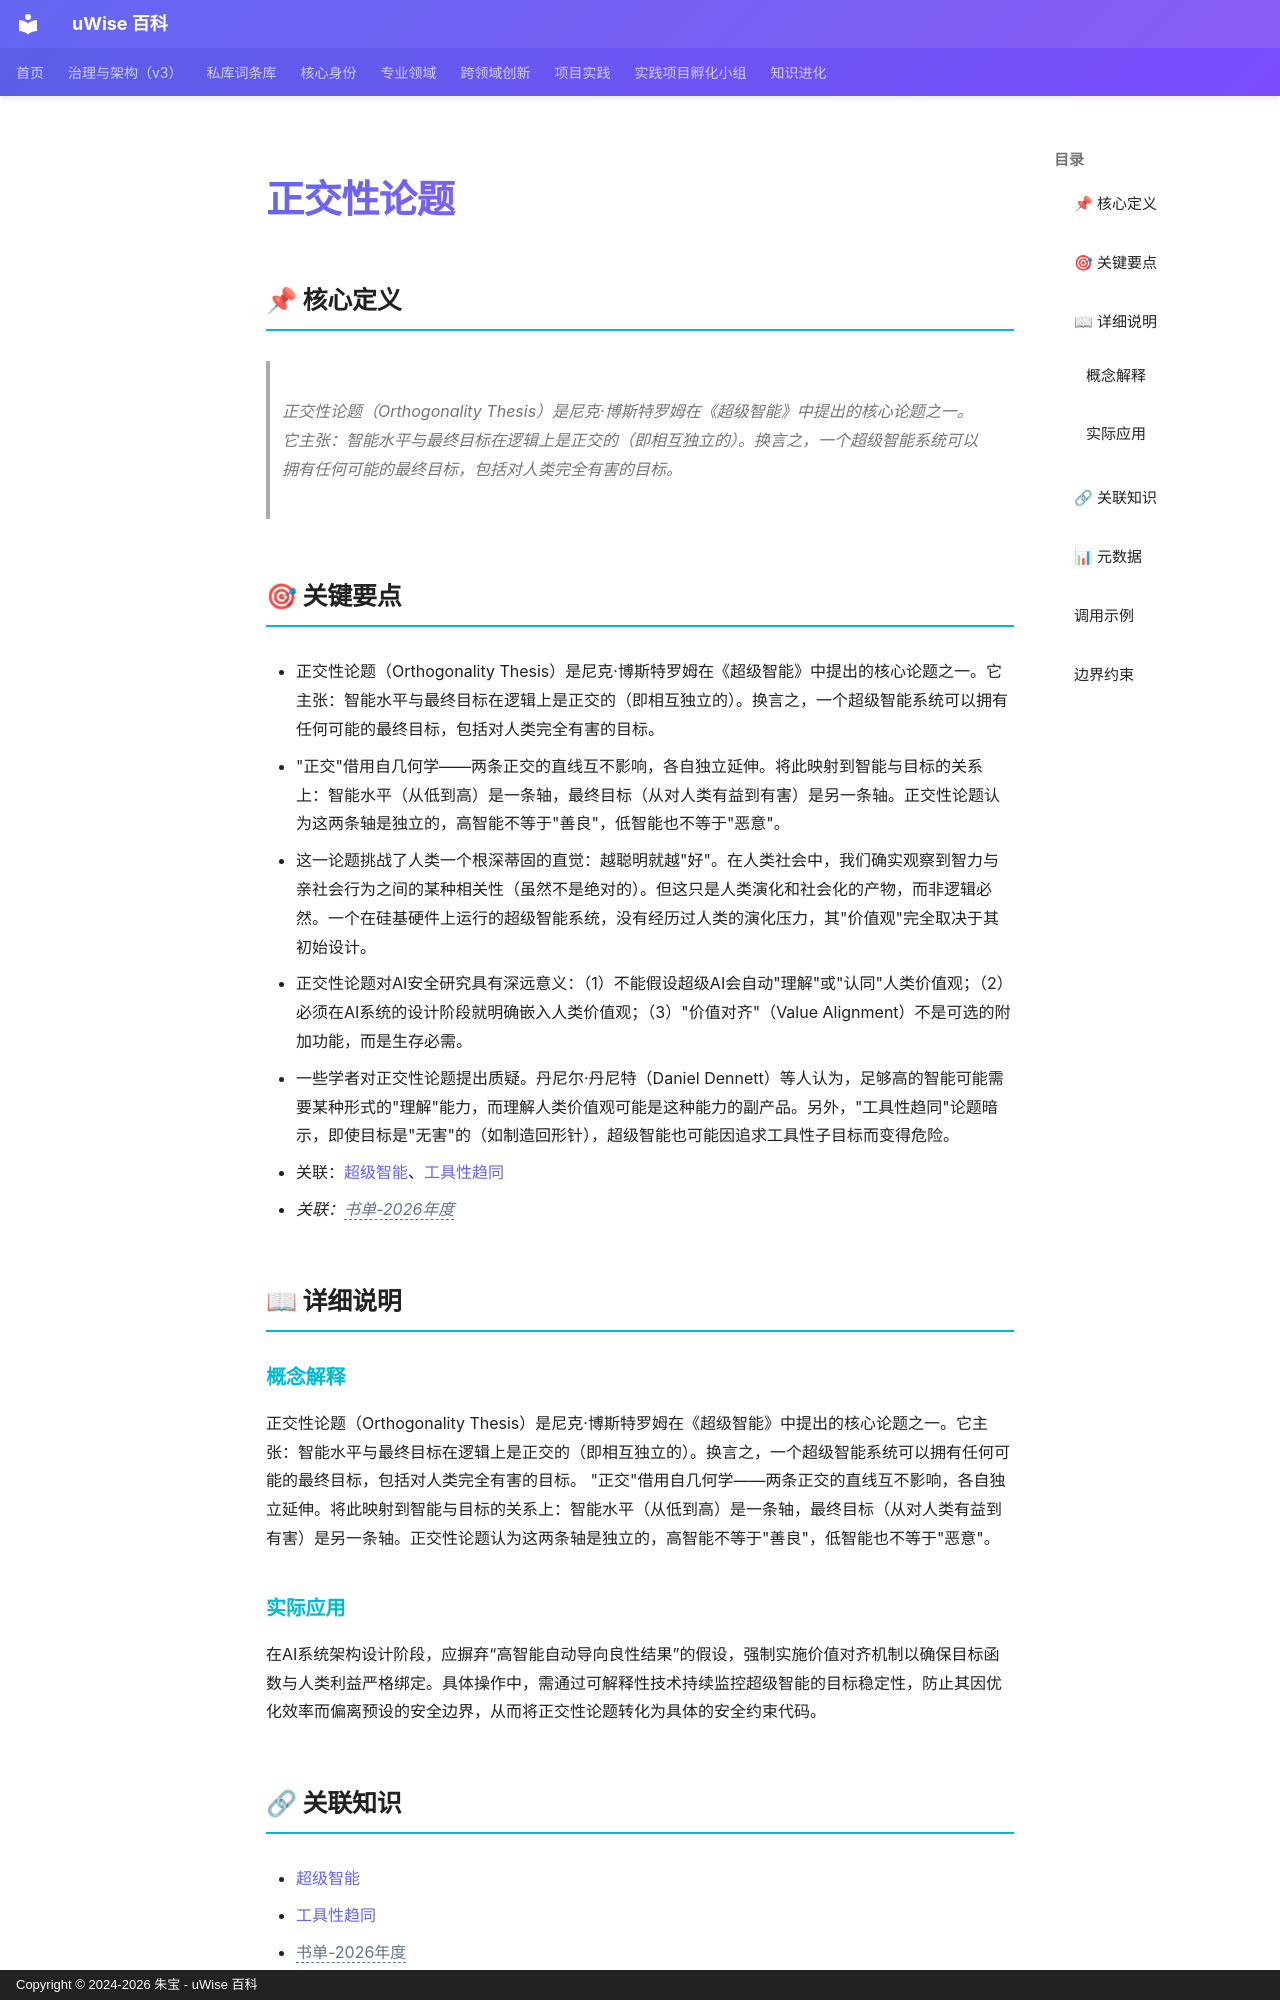

repository: zhubao315/uWise · page: vault-encyclopedia/md-932f6942/index.html · generator: mkdocs · copyright: Copyright © 2024-2026 朱宝 - uWise 百科

---
title: "正交性论题"
description: "正交性论题（Orthogonality Thesis）是尼克·博斯特罗姆在《超级智能》中提出的核心论题之一。它主张：智能水平与最终目标在逻辑上是正交的（即相互独立的）。换言之，一个超级智能系统可以拥有任何可能的最终目标，包括对人类完全有害的目标。"
---

# 正交性论题

## 📌 核心定义

> 正交性论题（Orthogonality Thesis）是尼克·博斯特罗姆在《超级智能》中提出的核心论题之一。它主张：智能水平与最终目标在逻辑上是正交的（即相互独立的）。换言之，一个超级智能系统可以拥有任何可能的最终目标，包括对人类完全有害的目标。

## 🎯 关键要点

- 正交性论题（Orthogonality Thesis）是尼克·博斯特罗姆在《超级智能》中提出的核心论题之一。它主张：智能水平与最终目标在逻辑上是正交的（即相互独立的）。换言之，一个超级智能系统可以拥有任何可能的最终目标，包括对人类完全有害的目标。
- "正交"借用自几何学——两条正交的直线互不影响，各自独立延伸。将此映射到智能与目标的关系上：智能水平（从低到高）是一条轴，最终目标（从对人类有益到有害）是另一条轴。正交性论题认为这两条轴是独立的，高智能不等于"善良"，低智能也不等于"恶意"。
- 这一论题挑战了人类一个根深蒂固的直觉：越聪明就越"好"。在人类社会中，我们确实观察到智力与亲社会行为之间的某种相关性（虽然不是绝对的）。但这只是人类演化和社会化的产物，而非逻辑必然。一个在硅基硬件上运行的超级智能系统，没有经历过人类的演化压力，其"价值观"完全取决于其初始设计。
- 正交性论题对AI安全研究具有深远意义：（1）不能假设超级AI会自动"理解"或"认同"人类价值观；（2）必须在AI系统的设计阶段就明确嵌入人类价值观；（3）"价值对齐"（Value Alignment）不是可选的附加功能，而是生存必需。
- 一些学者对正交性论题提出质疑。丹尼尔·丹尼特（Daniel Dennett）等人认为，足够高的智能可能需要某种形式的"理解"能力，而理解人类价值观可能是这种能力的副产品。另外，"工具性趋同"论题暗示，即使目标是"无害"的（如制造回形针），超级智能也可能因追求工具性子目标而变得危险。
- 关联：[超级智能](../md-48b3dbe0/)、[工具性趋同](../md-6483c180/)
- *关联：<span class="uw-unresolved" data-target="书单-2026年度" title="未解析的双链目标：书单-2026年度">书单-2026年度</span>*

## 📖 详细说明

### 概念解释
正交性论题（Orthogonality Thesis）是尼克·博斯特罗姆在《超级智能》中提出的核心论题之一。它主张：智能水平与最终目标在逻辑上是正交的（即相互独立的）。换言之，一个超级智能系统可以拥有任何可能的最终目标，包括对人类完全有害的目标。
"正交"借用自几何学——两条正交的直线互不影响，各自独立延伸。将此映射到智能与目标的关系上：智能水平（从低到高）是一条轴，最终目标（从对人类有益到有害）是另一条轴。正交性论题认为这两条轴是独立的，高智能不等于"善良"，低智能也不等于"恶意"。


### 实际应用

在AI系统架构设计阶段，应摒弃“高智能自动导向良性结果”的假设，强制实施价值对齐机制以确保目标函数与人类利益严格绑定。具体操作中，需通过可解释性技术持续监控超级智能的目标稳定性，防止其因优化效率而偏离预设的安全边界，从而将正交性论题转化为具体的安全约束代码。
